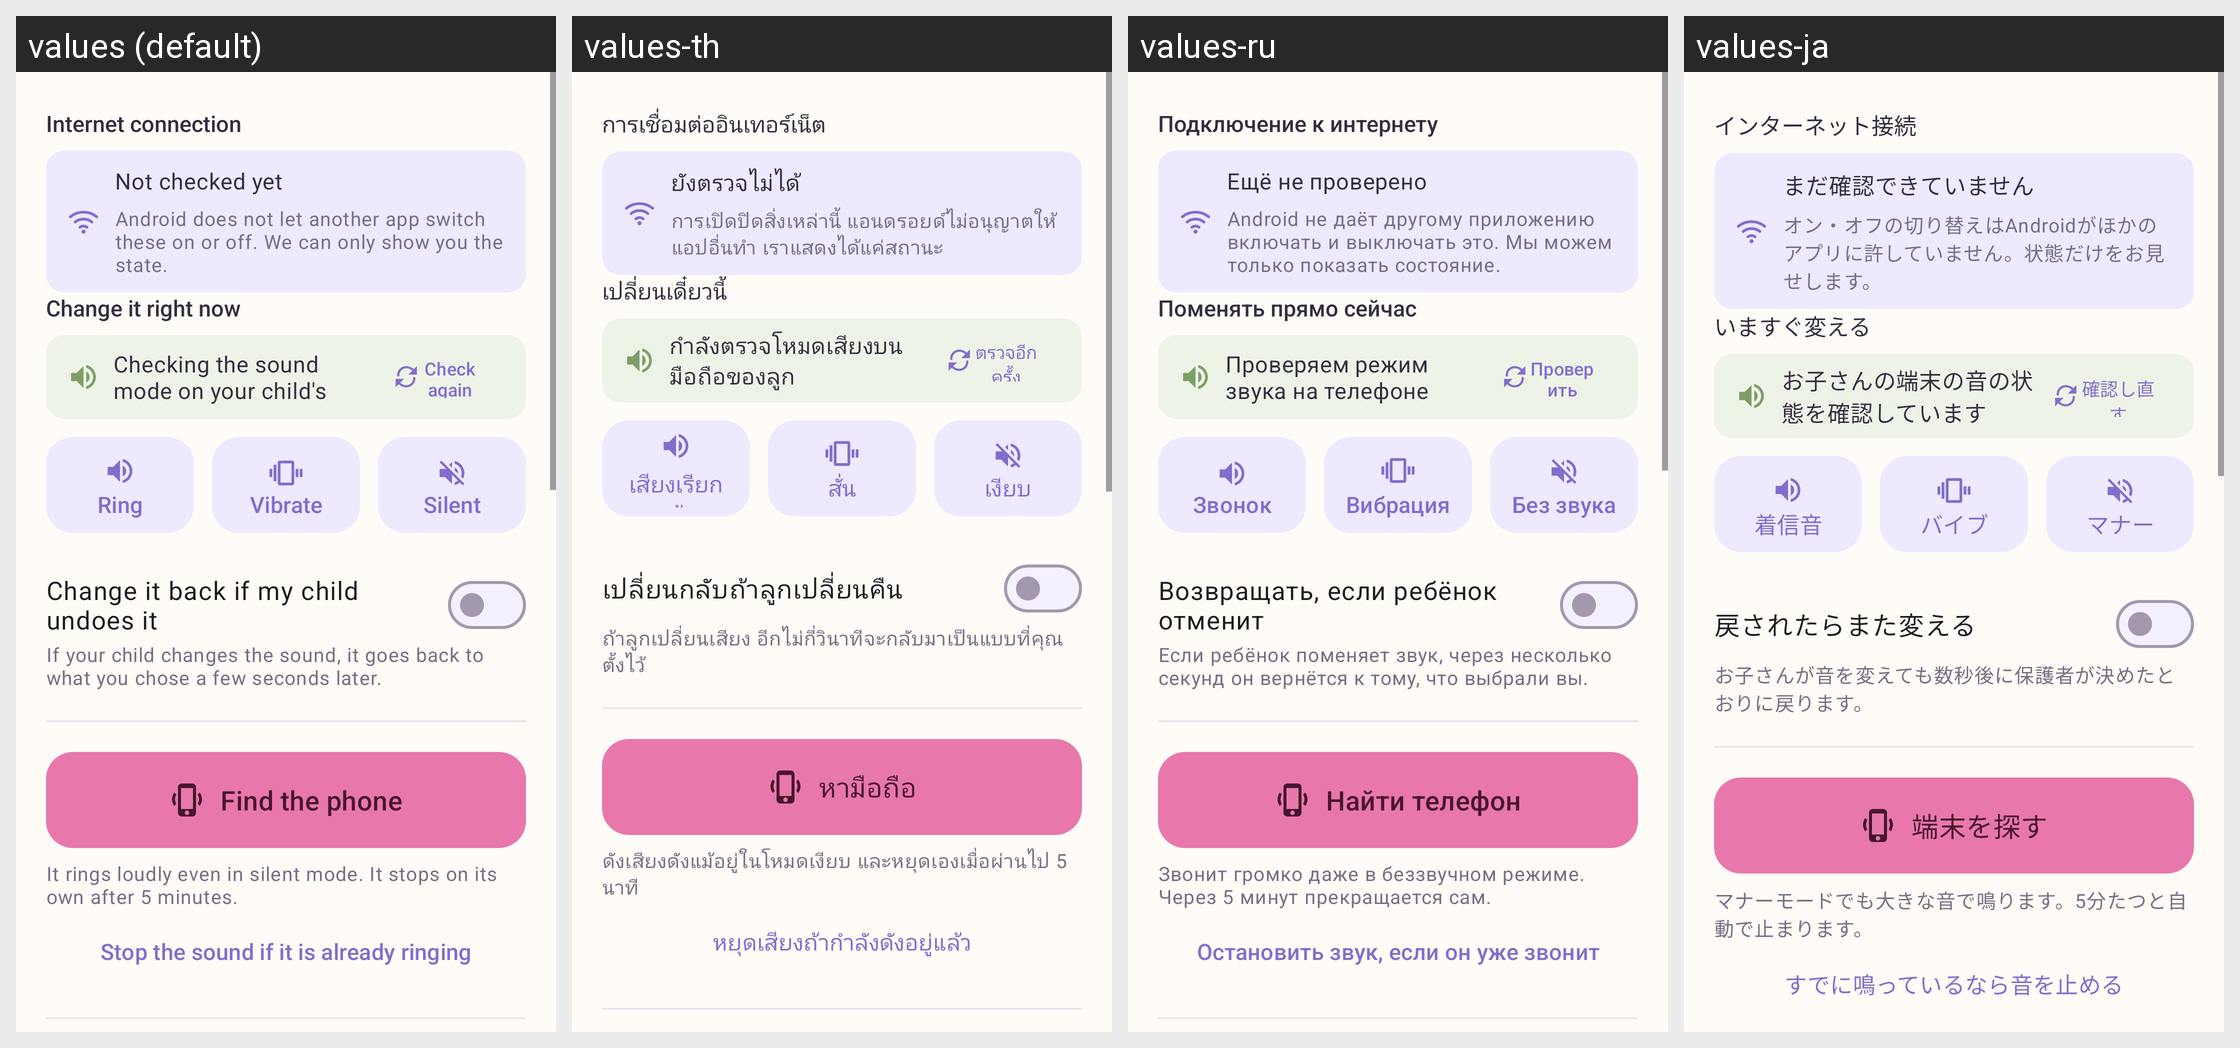

This grid shows one Android layout under several languages. Give, for every string resource on the screen, its name, the default text and each shown locale's text.
Android screen res/layout/fragment_control.xml rendered under 4 locales, left to right: values (default), values-th, values-ru, values-ja. Device: Nexus 5 (rendered at 1080×1920; each locale shown at half size, 540×960, under a caption strip naming it); theme Theme.KidCare.
Other locales in the repository, not shown: values-de, values-es, values-fr, values-in, values-it, values-ko, values-pt, values-vi, values-zh, values-zh-rHK, values-zh-rTW.
Strings drawn on this screen, with the default value and each locale's value (text and hints the layout hard-codes, and strings that could not be matched under every locale, appear in the picture but are not listed):

control_section_network
  values: Internet connection
  values-th: การเชื่อมต่ออินเทอร์เน็ต
  values-ru: Подключение к интернету
  values-ja: インターネット接続

control_network_unknown
  values: Not checked yet
  values-th: ยังตรวจไม่ได้
  values-ru: Ещё не проверено
  values-ja: まだ確認できていません

control_network_readonly
  values: Android does not let another app switch these on or off. We can only show you the state.
  values-th: การเปิดปิดสิ่งเหล่านี้ แอนดรอยด์ไม่อนุญาตให้แอปอื่นทำ เราแสดงได้แค่สถานะ
  values-ru: Android не даёт другому приложению включать и выключать это. Мы можем только показать состояние.
  values-ja: オン・オフの切り替えはAndroidがほかのアプリに許していません。状態だけをお見せします。

control_section_ringer
  values: Change it right now
  values-th: เปลี่ยนเดี๋ยวนี้
  values-ru: Поменять прямо сейчас
  values-ja: いますぐ変える

control_ringer_status_loading
  values: Checking the sound mode on your child's phone
  values-th: กำลังตรวจโหมดเสียงบนมือถือของลูก
  values-ru: Проверяем режим звука на телефоне ребёнка
  values-ja: お子さんの端末の音の状態を確認しています

control_ringer_refresh
  values: Check again
  values-th: ตรวจอีกครั้ง
  values-ru: Проверить снова
  values-ja: 確認し直す

control_mode_normal
  values: Ring
  values-th: เสียงเรียกเข้า
  values-ru: Звонок
  values-ja: 着信音

control_mode_vibrate
  values: Vibrate
  values-th: สั่น
  values-ru: Вибрация
  values-ja: バイブ

control_mode_silent
  values: Silent
  values-th: เงียบ
  values-ru: Без звука
  values-ja: マナー

control_lock_switch
  values: Change it back if my child undoes it
  values-th: เปลี่ยนกลับถ้าลูกเปลี่ยนคืน
  values-ru: Возвращать, если ребёнок отменит
  values-ja: 戻されたらまた変える

control_lock_hint
  values: If your child changes the sound, it goes back to what you chose a few seconds later.
  values-th: ถ้าลูกเปลี่ยนเสียง อีกไม่กี่วินาทีจะกลับมาเป็นแบบที่คุณตั้งไว้
  values-ru: Если ребёнок поменяет звук, через несколько секунд он вернётся к тому, что выбрали вы.
  values-ja: お子さんが音を変えても数秒後に保護者が決めたとおりに戻ります。

control_find_phone
  values: Find the phone
  values-th: หามือถือ
  values-ru: Найти телефон
  values-ja: 端末を探す

control_find_hint
  values: It rings loudly even in silent mode. It stops on its own after 5 minutes.
  values-th: ดังเสียงดังแม้อยู่ในโหมดเงียบ และหยุดเองเมื่อผ่านไป 5 นาที
  values-ru: Звонит громко даже в беззвучном режиме. Через 5 минут прекращается сам.
  values-ja: マナーモードでも大きな音で鳴ります。5分たつと自動で止まります。

control_find_stop_hint
  values: Stop the sound if it is already ringing
  values-th: หยุดเสียงถ้ากำลังดังอยู่แล้ว
  values-ru: Остановить звук, если он уже звонит
  values-ja: すでに鳴っているなら音を止める
